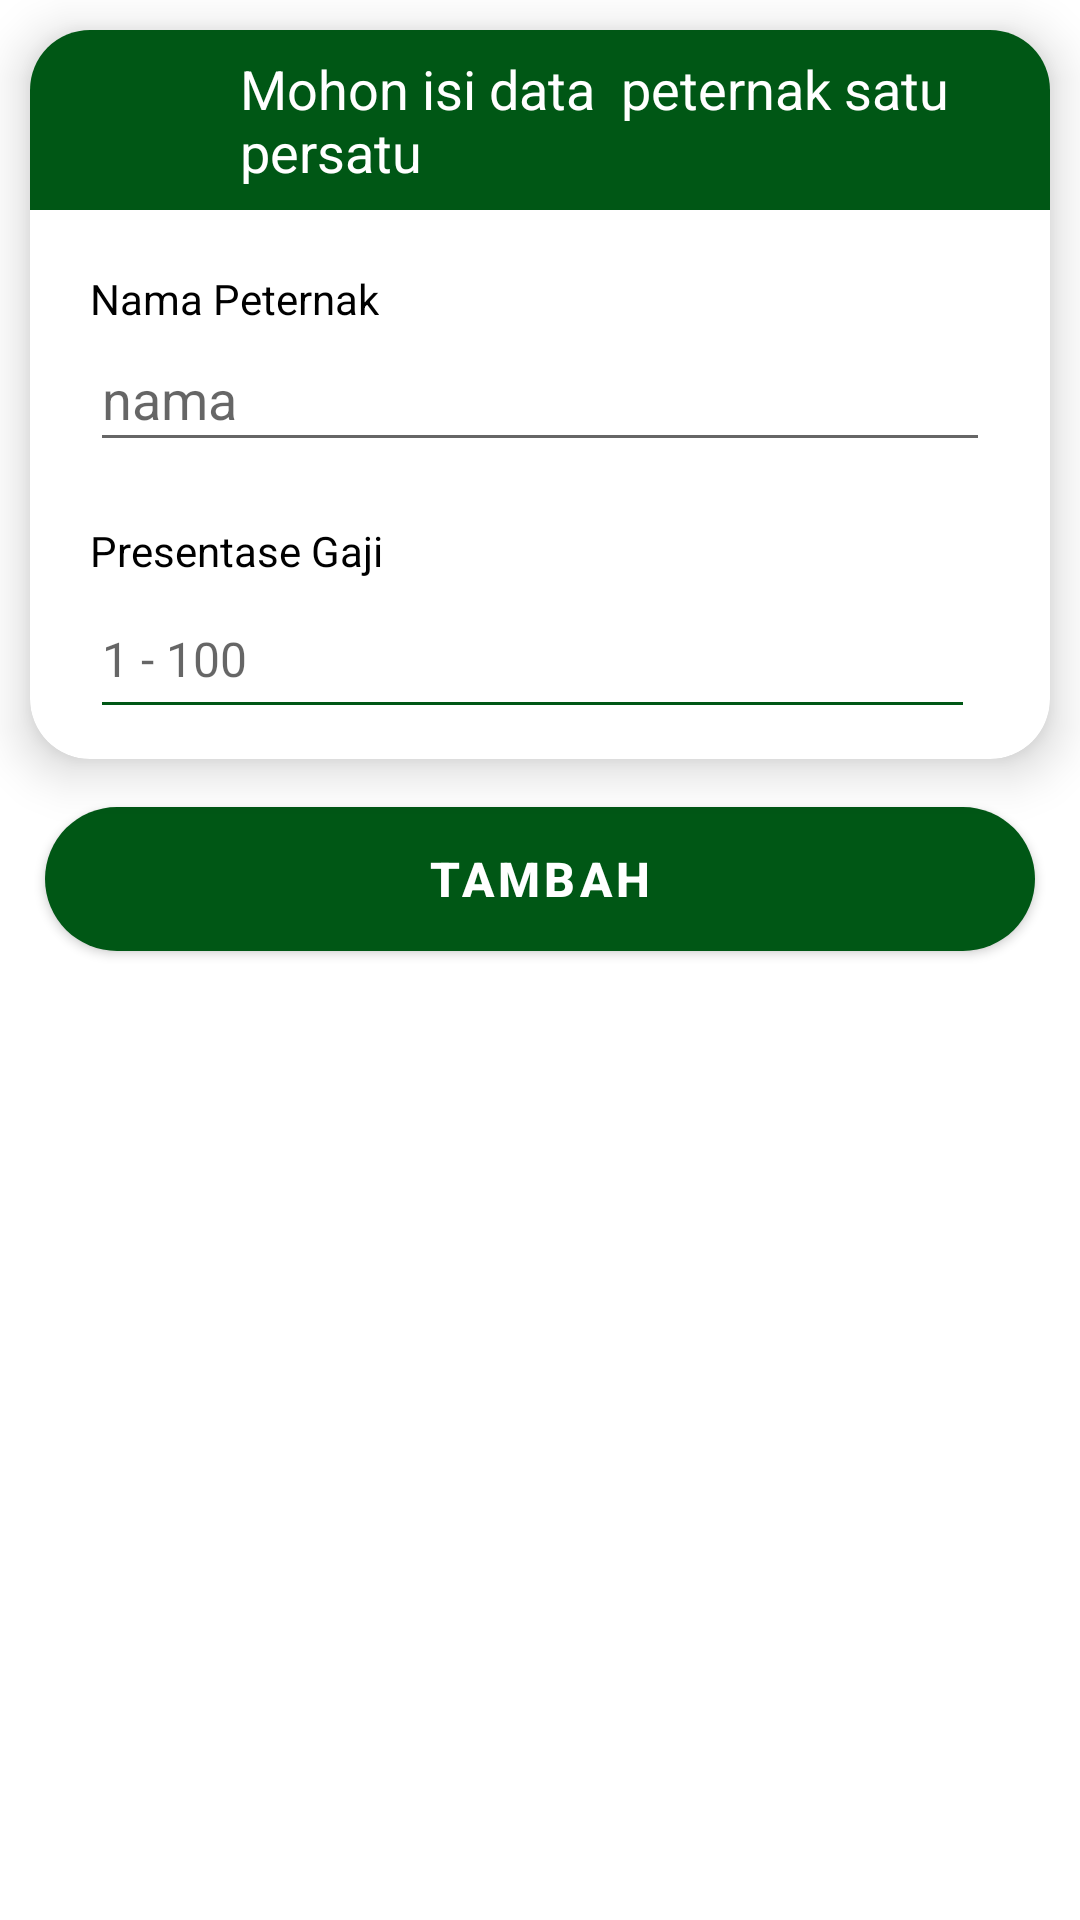

Layout XML and referenced resources for this Android screen:
<!-- AndroidManifest.xml: application theme Theme.ENak -->
<!-- res/layout/activity_tambah_peternak.xml -->
<?xml version="1.0" encoding="utf-8"?>
<androidx.constraintlayout.widget.ConstraintLayout xmlns:android="http://schemas.android.com/apk/res/android"
    xmlns:app="http://schemas.android.com/apk/res-auto"
    xmlns:tools="http://schemas.android.com/tools"
    android:id="@+id/main"
    android:layout_width="match_parent"
    android:layout_height="match_parent"
    tools:context=".addActivity.TambahPeternakActivity">

    <androidx.core.widget.NestedScrollView
        android:layout_width="match_parent"
        android:layout_height="match_parent"
        app:layout_behavior="@string/appbar_scrolling_view_behavior">


    <LinearLayout
        android:layout_width="match_parent"
        android:layout_height="wrap_content"
        android:orientation="vertical">

    <androidx.cardview.widget.CardView
        android:layout_width="match_parent"
        android:layout_height="wrap_content"
        android:layout_margin="10dp"
        app:cardCornerRadius="20dp"
        app:cardElevation="10dp">

        <LinearLayout
            android:layout_width="match_parent"
            android:layout_height="match_parent"
            android:orientation="vertical">

            <LinearLayout
                android:layout_width="match_parent"
                android:layout_height="60dp"
                android:background="@color/green"
                android:orientation="horizontal">

                <ImageView
                    android:layout_width="30dp"
                    android:layout_height="30dp"
                    android:layout_gravity="center"
                    android:layout_marginStart="20dp"
                    android:src="@drawable/ic_baseline_warning_24" />

                <TextView
                    android:layout_width="wrap_content"
                    android:layout_height="wrap_content"
                    android:layout_gravity="center"
                    android:layout_marginStart="20dp"
                    android:layout_marginEnd="20dp"
                    android:text="Mohon isi data  peternak satu persatu"
                    android:textColor="@color/white"
                    android:textSize="18sp" />

            </LinearLayout>


            <LinearLayout
                android:layout_width="match_parent"
                android:layout_height="wrap_content"
                android:layout_marginStart="20dp"
                android:layout_marginTop="20dp"
                android:layout_marginEnd="20dp"
                android:orientation="vertical">

                <RelativeLayout
                    android:layout_width="match_parent"
                    android:layout_height="wrap_content"
                    android:orientation="vertical">

                    <TextView
                        android:id="@+id/tvPeternak"
                        android:layout_width="wrap_content"
                        android:layout_height="wrap_content"
                        android:text="Nama Peternak"
                        android:textColor="@color/black"
                        android:textSize="14sp" />

                    <com.google.android.material.textfield.TextInputEditText
                        android:id="@+id/inputPeternak"
                        android:layout_width="match_parent"
                        android:layout_height="45dp"
                        android:hint="nama"
                        android:layout_below="@+id/tvPeternak" />


                </RelativeLayout>

            </LinearLayout>

            <LinearLayout
                android:layout_width="match_parent"
                android:layout_height="wrap_content"
                android:layout_marginStart="20dp"
                android:layout_marginTop="20dp"
                android:layout_marginEnd="20dp"
                android:orientation="horizontal">

                <RelativeLayout
                    android:layout_width="0dp"
                    android:layout_height="wrap_content"
                    android:layout_marginEnd="5dp"
                    android:paddingBottom="10dp"
                    android:layout_weight="1"
                    android:orientation="vertical">

                    <TextView
                        android:id="@+id/tvPresentaseGaji2"
                        android:layout_width="wrap_content"
                        android:layout_height="wrap_content"
                        android:text="Presentase Gaji"
                        android:textColor="@color/black"
                        android:textSize="14sp" />

                    <com.google.android.material.textfield.TextInputEditText
                        android:id="@+id/inputPresentaseGaji"
                        android:layout_width="match_parent"
                        android:layout_height="50dp"
                        android:backgroundTint="@color/green"
                        android:hint="1 - 100"
                        android:layout_below="@+id/tvPresentaseGaji2"
                        android:imeOptions="actionNext"
                        android:inputType="number"
                        android:maxLines="1"
                        android:textColor="@color/black"
                        android:textSize="16sp" />

                    <ImageView
                        android:layout_width="wrap_content"
                        android:layout_height="wrap_content"
                        android:layout_below="@+id/tvPresentaseGaji2"
                        android:layout_alignParentEnd="true"
                        android:layout_centerVertical="true"
                        android:layout_gravity="center"
                        android:layout_marginTop="10dp"
                        android:src="@drawable/baseline_percent_24" />

                </RelativeLayout>


            </LinearLayout>

        </LinearLayout>

    </androidx.cardview.widget.CardView>
        <com.google.android.material.button.MaterialButton
            android:id="@+id/btnTambah"
            android:layout_width="match_parent"
            android:layout_height="60dp"
            android:layout_marginLeft="15dp"
            android:layout_marginBottom="15dp"
            android:layout_marginRight="15dp"
            android:text="Tambah"
            android:textAllCaps="true"
            android:textColor="@color/white"
            android:textSize="16sp"
            android:textStyle="bold"
            android:theme="@style/Theme.MaterialComponents"
            app:backgroundTint="@color/green"
            app:cornerRadius="50dp"
            app:elevation="5dp"
            app:rippleColor="@color/brown" />

        </LinearLayout>
    </androidx.core.widget.NestedScrollView>
</androidx.constraintlayout.widget.ConstraintLayout>
<!-- resources referenced by this layout -->
<resources>
  <color name="black">#FF000000</color>
  <color name="brown">#8B472A</color>
  <color name="green">#005715</color>
  <color name="white">#FFFFFFFF</color>
  <style name="Theme.ENak" parent="Theme.MaterialComponents.Light.DarkActionBar">
          
          <item name="colorPrimary">@color/green</item>
          <item name="colorPrimaryVariant">@color/green</item>
          <item name="colorOnPrimary">@color/white</item>
          
          <item name="colorSecondary">@color/green</item>
          <item name="colorSecondaryVariant">@color/teal_700</item>
          <item name="colorOnSecondary">@color/white</item>
          
          <item name="android:statusBarColor" tools:targetApi="l">?attr/colorPrimaryVariant</item>
          
          <item name="android:forceDarkAllowed" tools:targetApi="q">false</item>
  
      </style>
  <color name="teal_700">#FF018786</color>
</resources>
